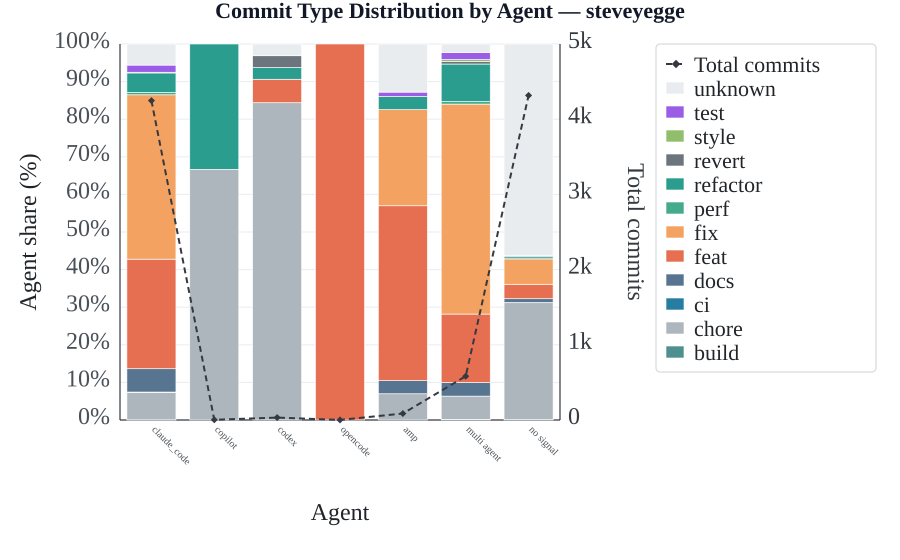

Data behind this chart, as committed beside it:
agent, commits_total, commits_build, commits_chore, commits_ci, commits_docs, commits_feat, commits_fix, commits_perf, commits_refactor, commits_revert, commits_style, commits_test, commits_unknown
amp, 100.0, 0.0, 7.0, 0.0, 3.5, 46.5, 25.6, 0.0, 3.5, 0.0, 0.0, 1.2, 12.8
claude_code, 100.0, 0.0, 7.2, 0.2, 6.2, 29.1, 43.7, 0.6, 5.2, 0.1, 0.1, 1.9, 5.6
codex, 100.0, 0.0, 84.4, 0.0, 0.0, 6.3, 0.0, 0.0, 3.1, 3.1, 0.0, 0.0, 3.1
copilot, 100.0, 0.0, 66.7, 0.0, 0.0, 0.0, 0.0, 0.0, 33.3, 0.0, 0.0, 0.0, 0.0
gastown, 100.0, 0.0, 6.2, 2.1, 4.1, 12.4, 44.3, 0.0, 1.0, 1.0, 0.0, 0.0, 28.9
multi agent, 100.0, 0.2, 6.2, 0.0, 3.6, 18.2, 55.8, 0.7, 10.0, 0.7, 0.5, 1.9, 2.2
no signal, 100.0, 0.1, 31.1, 0.1, 1.0, 3.8, 6.7, 0.0, 0.5, 0.3, 0.0, 0.1, 56.3
opencode, 100.0, 0.0, 0.0, 0.0, 0.0, 100.0, 0.0, 0.0, 0.0, 0.0, 0.0, 0.0, 0.0
